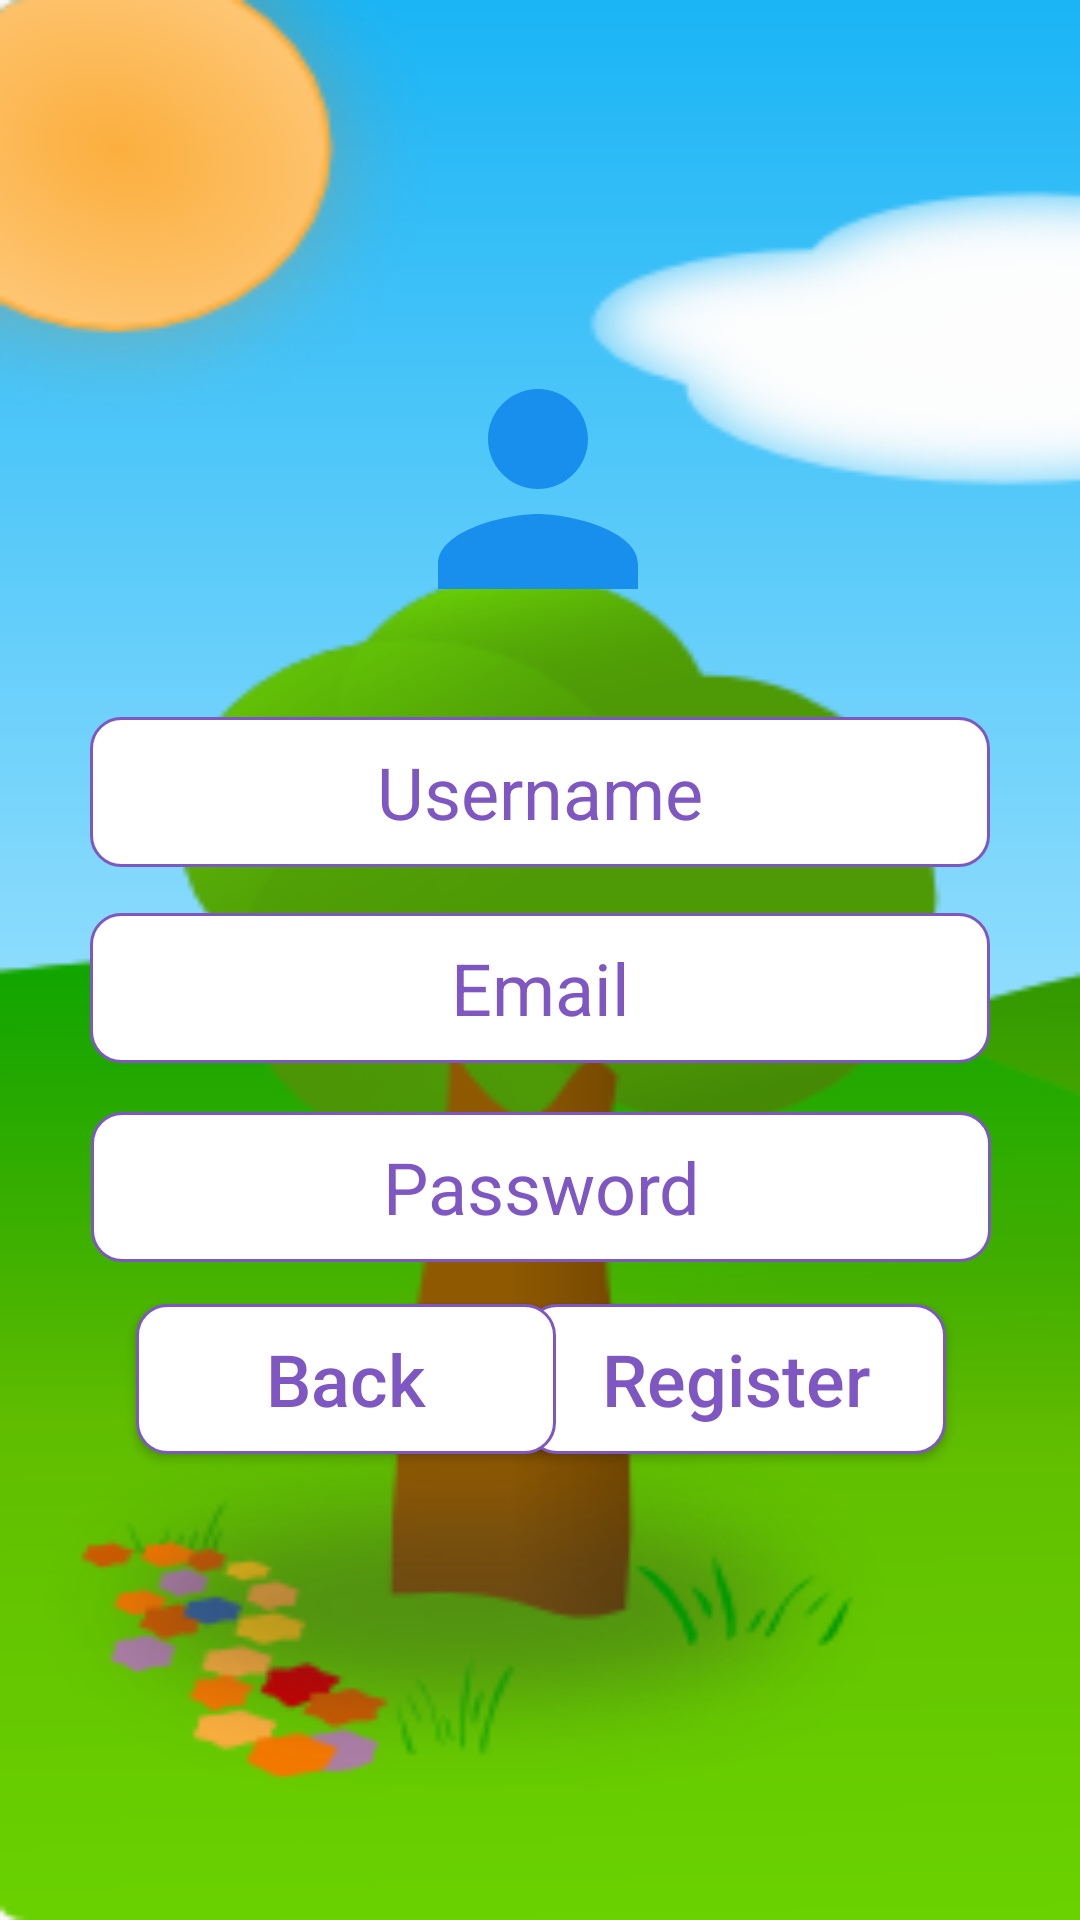

Write the Android layout XML for this screen, with the resource values it uses.
<!-- AndroidManifest.xml: application theme AppTheme -->
<!-- res/layout/activity_register.xml -->
<?xml version="1.0" encoding="utf-8"?>
<androidx.constraintlayout.widget.ConstraintLayout xmlns:android="http://schemas.android.com/apk/res/android"
    xmlns:app="http://schemas.android.com/apk/res-auto"
    xmlns:tools="http://schemas.android.com/tools"
    android:layout_width="match_parent"
    android:layout_height="match_parent"
    android:background="@drawable/bg3"
    tools:context=".Register">

    <ImageView
        android:id="@+id/imageView"
        android:layout_width="100dp"
        android:layout_height="100dp"
        app:layout_constraintBottom_toBottomOf="parent"
        app:layout_constraintEnd_toEndOf="parent"
        app:layout_constraintHorizontal_bias="0.498"
        app:layout_constraintStart_toStartOf="parent"
        app:layout_constraintTop_toTopOf="parent"
        app:layout_constraintVertical_bias="0.209"
        app:srcCompat="@drawable/ic_baseline_person_24" />

    <EditText
        android:id="@+id/etUsername"
        android:layout_width="300dp"
        android:layout_height="50dp"
        android:background="@drawable/rounded_button_3"
        android:ems="10"
        android:gravity="center"
        android:hint="Username"
        android:inputType="textEmailAddress"
        android:textColorHint="@color/DeepPurple"
        android:textColor="@color/DeepPurple"
        android:textSize="24dp"
        app:layout_constraintBottom_toBottomOf="parent"
        app:layout_constraintEnd_toEndOf="parent"
        app:layout_constraintHorizontal_bias="0.5"
        app:layout_constraintStart_toStartOf="parent"
        app:layout_constraintTop_toTopOf="parent"
        app:layout_constraintVertical_bias="0.405" />

    <EditText
        android:id="@+id/etEmail2"
        android:layout_width="300dp"
        android:layout_height="50dp"
        android:background="@drawable/rounded_button_3"
        android:ems="10"
        android:gravity="center"
        android:hint="Email"
        android:inputType="textEmailAddress"
        android:textColorHint="@color/DeepPurple"
        android:textColor="@color/DeepPurple"
        android:textSize="24dp"
        app:layout_constraintBottom_toBottomOf="parent"
        app:layout_constraintEnd_toEndOf="parent"
        app:layout_constraintHorizontal_bias="0.5"
        app:layout_constraintStart_toStartOf="parent"
        app:layout_constraintTop_toTopOf="parent"
        app:layout_constraintVertical_bias="0.516" />

    <EditText
        android:id="@+id/etPass"
        android:layout_width="300dp"
        android:layout_height="50dp"
        android:background="@drawable/rounded_button_3"
        android:ems="10"
        android:gravity="center"
        android:hint="Password"
        android:inputType="textPassword"
        android:textColorHint="@color/DeepPurple"
        android:textColor="@color/DeepPurple"
        android:textSize="24dp"
        app:layout_constraintBottom_toBottomOf="parent"
        app:layout_constraintEnd_toEndOf="parent"
        app:layout_constraintHorizontal_bias="0.504"
        app:layout_constraintStart_toStartOf="parent"
        app:layout_constraintTop_toTopOf="parent"
        app:layout_constraintVertical_bias="0.628" />

    <Button
        android:id="@+id/btnRegister2"
        android:layout_width="140dp"
        android:layout_height="50dp"
        android:background="@drawable/rounded_button_3"
        android:onClick="OnRegisterClick"
        android:text="Register"
        android:textAllCaps="false"
        android:textColor="@color/DeepPurple"
        android:textSize="24dp"
        app:layout_constraintBottom_toBottomOf="parent"
        app:layout_constraintEnd_toEndOf="parent"
        app:layout_constraintHorizontal_bias="0.797"
        app:layout_constraintStart_toStartOf="parent"
        app:layout_constraintTop_toTopOf="parent"
        app:layout_constraintVertical_bias="0.737" />

    <Button
        android:id="@+id/btnBack"
        android:layout_width="140dp"
        android:layout_height="50dp"
        android:background="@drawable/rounded_button_3"
        android:onClick="onBackClick"
        android:text="Back"
        android:textAllCaps="false"
        android:textSize="24dp"
        android:textColor="@color/DeepPurple"
        app:layout_constraintBottom_toBottomOf="parent"
        app:layout_constraintEnd_toEndOf="parent"
        app:layout_constraintHorizontal_bias="0.206"
        app:layout_constraintStart_toStartOf="parent"
        app:layout_constraintTop_toTopOf="parent"
        app:layout_constraintVertical_bias="0.737" />

    <ProgressBar
        android:id="@+id/progressbar2"
        android:layout_width="34dp"
        android:layout_height="39dp"
        android:layout_centerHorizontal="true"
        android:layout_centerVertical="true"
        android:theme="@style/GreenAccent"
        app:layout_constraintBottom_toBottomOf="parent"
        app:layout_constraintEnd_toEndOf="parent"
        app:layout_constraintHorizontal_bias="0.5"
        app:layout_constraintStart_toStartOf="parent"
        app:layout_constraintTop_toTopOf="parent"
        app:layout_constraintVertical_bias="0.825" />

</androidx.constraintlayout.widget.ConstraintLayout>
<!-- resources referenced by this layout -->
<resources>
  <color name="DeepPurple">#7e57c2</color>
  <!-- drawable bg3: png bitmap (drawable, 39340 bytes) -->
  <!-- drawable ic_baseline_person_24 (drawable) -->
  <vector android:height="24dp" android:tint="#198FED"
      android:viewportHeight="24" android:viewportWidth="24"
      android:width="24dp" xmlns:android="http://schemas.android.com/apk/res/android">
      <path android:fillColor="@android:color/white" android:pathData="M12,12c2.21,0 4,-1.79 4,-4s-1.79,-4 -4,-4 -4,1.79 -4,4 1.79,4 4,4zM12,14c-2.67,0 -8,1.34 -8,4v2h16v-2c0,-2.66 -5.33,-4 -8,-4z"/>
  </vector>
  <!-- drawable rounded_button_3 (drawable) -->
  <?xml version="1.0" encoding="utf-8"?>
  <shape
      xmlns:android="http://schemas.android.com/apk/res/android">
  
      <stroke android:width="1dp"
          android:color="@color/DeepPurple"/>
  
      <corners
          android:radius="10dp" />
  
      <padding
          android:left="1dp"
          android:right="1dp"
          android:top="1dp"
          android:bottom="1dp"/>
  
      <solid android:color="#ffffff"/>
  </shape>
  <style name="GreenAccent" parent="ThemeOverlay.AppCompat.Light">
          <item name="colorAccent">#ffffff</item>
      </style>
  <style name="AppTheme" parent="Theme.AppCompat.Light.DarkActionBar">
          
          <item name="colorPrimary">@color/colorPrimary</item>
          <item name="colorPrimaryDark">@color/colorPrimaryDark</item>
          <item name="colorAccent">@color/colorAccent</item>
      </style>
  <color name="colorPrimary">#6200EE</color>
  <color name="colorPrimaryDark">#3700B3</color>
  <color name="colorAccent">#03DAC5</color>
</resources>
